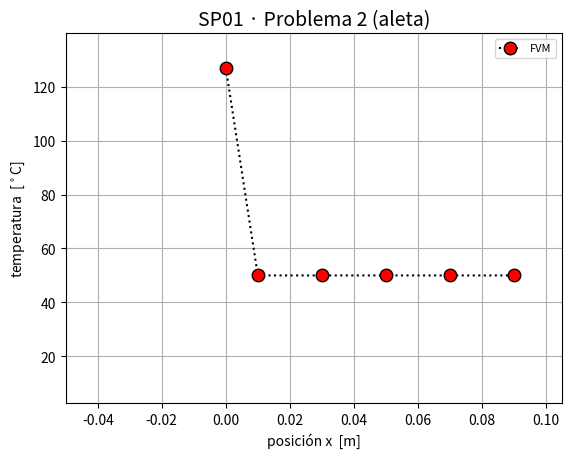

Write the Python code that produced this figure.

# -*- coding: utf-8 -*-
"""
Spyder Editor
@author: Fede

###############################################################################
#########################                            #########################
#########################        Examen  Parcial     #########################
#########################           PROBLEMA 1       #########################
#########################                            #########################
###############################################################################


-------------------------------------------------------------------------------
Cátedra ...... Fenomenos de Transporte
Profesor ...... Edgardo A. Serafin
Examen Parcial ...... Problema 1
---------------------------------------------------------- PARÁMETROS de SALIDA
T = campo de temperatura resultante en el dominio de estudio
x = coordenadas de los centroides en x (cartesianas)
graf 1 = gráfico de temperatura vs posición en distintos sectores del dominio
###############################################################################
###############################################################################
###############################################################################
""" 
import numpy as np
import matplotlib.pyplot as plt
from time import time
t0 = time()                # inicio de contador de tiempo
# ------------------------------------------------------- PARÁMETROS de ENTRADA
xLen = 0.1                 # longitud del dominio en dirección x
nx   = 5                   # número de volumenes en dirección x
#n2   = 25.0               
Tamb = 27.0                # temperatura ambiente
TA   = 127.0               # temperatura pared
K=350                      # W/mK conductividad termica               
a= 500
b=250
rx = 1                       #radio
dx = xLen/nx 
P= 2*rx*np.pi*dx            #perimetro    n
h= 128                     #coef de tranferencia W/m^2*K


# ------------------------------------------------------------ DATOS de CONTROL
iterMax=3000               # máximo número de iteraciones
toler=10**(-2)             # tolerancia (error) para la convergencia - 0,01

###############################################################################
##### DISCRETIZACIÓN FVM 2D (GEOMETRÍA - MALLADO) #############################
###############################################################################
# --- coordenada para centroides

xp = np.linspace(dx/2,xLen-dx/2,nx)      
xi=xp-dx/2
xd=xp+dx/2
dx = xLen/nx               # tamaño del Cv en x
                    
dyi= a*xi+b                  
dyd= a*xd+b
dyp= a*xp+b
N2= h*P/(K*dyp)            # número constante: hP/(kA)
esp  = 1.                   # espesor
volp = dx*dyp*esp           # volumen

###############################################################################
##### DISCRETIZACIÓN FVM 2D (ECUACIÓN de CONSERVACIÓN) ########################
###############################################################################
#Xi=np.linspace(0,10,cantidad de puntos en el grafico) va a ser un vector
#Xd=np.linspace(0,10,cantidad de puntos en el grafico)
#K= a*Xi+b

Di = K*dyi/dx;               # Tengo que definir Di y De .........coeficientes D - (1/0,2)
Dd = K*dyd/dx
# -------------------------------------------------------- COEFICIENTES VECINOS
aw = Di;       ae = Dd;
# ---       
aw[0] = 0.0;   ae[nx-1] = 0.0
bp = np.zeros(nx)
bc = np.zeros(nx)
# ----------------------------------------------------- CONDICIONES de CONTORNO
bc[0]    = bc[0] + 2*Di[0]*TA                # cc W (DIRICHLET: T=TA)
bp[0]    = bp[0] - 2*Di[0]
bc[nx-1] = bc[nx-1] + 0                  # cc E (NEUMANN: adiabático)
bp[nx-1] = bp[nx-1] - 0
# ---------------------------------------------------------------- FUENTES y aP
sp = -N2*dx*np.ones(nx)
sc = N2*dx*Tamb*np.ones(nx)
ap = aw + ae - sp - bp


###############################################################################
##### CÁLCULO de PHI por GAUSS-SEIDEL #########################################
###############################################################################
# ------------------------------------------------------- EXPANSIÓN (ny+2,nx+2)
aw0=np.pad(aw,(1));     ae0=np.pad(ae,(1))
bc0=np.pad(bc,(1));     bp0=np.pad(bp,(1)) 
sc0=np.pad(sc,(1));     sp0=np.pad(sp,(1))
# ---
ap0=np.pad(ap,(1,1),'constant',constant_values=(0,0))

###############################################################################
##### CÁLCULO de PHI por MÉTODO ITERATIVO #####################################
###############################################################################
# --- semilla y residuos
TT=50*np.ones(nx)                        # semilla
T0=np.pad(TT,(1))                        # expansión (ny+2,nx+2)
s=0                                      # contador en cero
# ---------------------------------------------------------------- GAUSS-SEIDEL
for k in range (0,iterMax):
    Tprev=np.copy(T0)
    for i in range (1,nx+1):             # fijo las filas (y)
        # --- loop phi_P = [sumatoria(a_nb*phi_nb) + b]/an_P
        T0[i] = (aw0[i]*T0[i-1] + ae0[i]*T0[i+1] + sc0[i] + bc0[i]) / ap0[i]
    # ----------------------------------------------- CONVERGENCIA y TOLERANCIA
    d = np.linalg.norm(Tprev-T0)         # cálculo de norma2 T previa vs actual
    s=s+1                                # sumador de iteraciones
    if d < toler:                        # control condición de convergencia
        break
# --------------------------------------------------------- CONTRACCIÓN (ny,nx)
T=np.ones((nx))
T[0:nx]=T0[1:nx+1]

###############################################################################
##### VISUALIZACIÓN 2D ########################################################
###############################################################################
Tmax = np.max(T)                         # temperatura máxima
Tmin = np.min(T)                         # temperatura mínima
xp1 = np.insert(xp,0,0.0)                # centroides + cara w
T1 = np.insert(T,0,TA)                   # T + cara w

# ------------------------------------------------------ VISUALIZACIÓN PHI vs X
SERA1 = plt.figure(1)
plt.plot(xp1,T1,':k',marker='o',markerfacecolor='r',markersize=9)
#plt.plot(xx,yy,'-b',linewidth=2.0)
plt.title('SP01 · Problema 2 (aleta)', fontsize=14)
plt.xlim(-0.05,1.05*xLen) 
plt.ylim(0.1*Tamb,1.1*TA)
plt.grid(True)
plt.xlabel('posición x  [m]')
plt.ylabel('temperatura  [$^\circ$C]')
plt.legend(['FVM','analitica'], frameon=True, fontsize=8)
plt.show()

# ----------------------------------------------------------- DATOS en PANTALLA
t1 = time()                              # final del contador de tiempo
tiempo = t1-t0                           # tiempo de simulación
# --- salida en pantalla
print('\n---------------- --- SP01 · Problema 2 (aleta) ----------- ---------')
print('                   cantidad de CVs = {} '.format(nx))
print('                                dx = {:1.3f} '.format(dx))
print('                          T máxima = {:1.2f} '.format(Tmax))
print('                          T mínima = {:1.2f} '.format(Tmin))
print('           cantidad de iteraciones = {} '.format(s))
print('                      tiempo total = {:1.1f} sec'.format(tiempo))

###############################################################################
###################################   FIN   ###################################
###############################################################################
